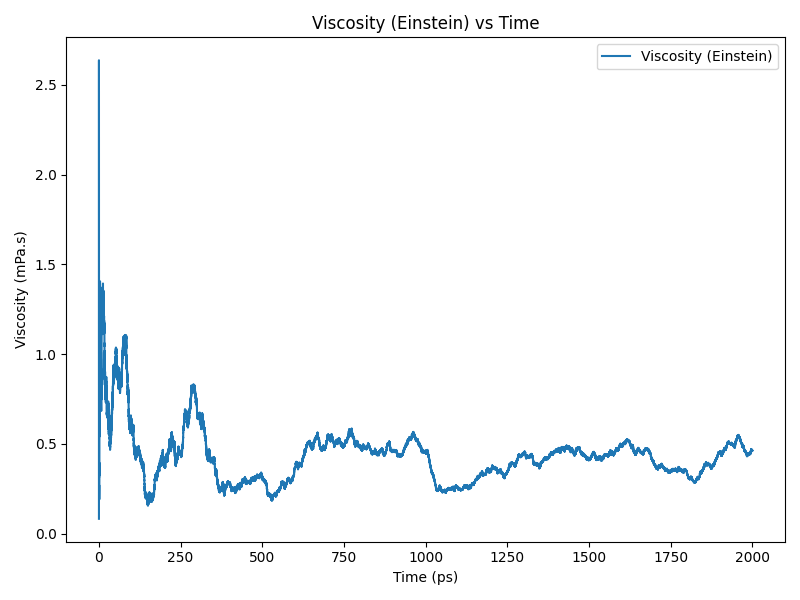

The file beside this chart, header and first rows:
time(ps), viscosity(Pa.s)
0.0, 8.23598716180003e-05
0.2, 0.0004089
0.4, 0.0002525
0.6, 0.0002971
0.8, 0.0003344
1.0, 0.0004007
1.2, 0.0007898
1.4, 0.001003
1.6, 0.0008093
1.8, 0.0005913
2.0, 0.0009923
2.2, 0.001113
2.4, 0.001206
2.6, 0.001287
2.8, 0.001188
3.0, 0.001095
3.2, 0.001311
3.4, 0.001267
3.6, 0.001128
3.8, 0.0008934
4.0, 0.001045
4.2, 0.001042
4.4, 0.00105
4.6, 0.0009536
4.8, 0.0008873
5.0, 0.0008957
5.2, 0.001006
5.4, 0.0008752
5.6, 0.0007298
5.8, 0.0008234
6.0, 0.0008167
6.2, 0.000951
6.4, 0.0009534
6.6, 0.0008381
6.8, 0.0008155
7.0, 0.0007413
7.2, 0.0007315
7.4, 0.0007819
7.6, 0.0008644
7.8, 0.0009279
8.0, 0.001045
8.2, 0.001143
8.4, 0.001169
8.6, 0.00121
8.8, 0.001234
9.0, 0.001307
9.2, 0.001348
9.4, 0.001326
9.6, 0.001187
9.8, 0.001174
10.0, 0.001195
10.2, 0.001322
10.4, 0.001278
10.6, 0.001242
10.8, 0.001223
11.0, 0.001202
11.2, 0.001208
11.4, 0.001194
11.6, 0.001191
11.8, 0.001196
... 9,940 more rows
